Labelled photos from "Dataset", an image-classification folder in the-abood/AI-Powered-Self-Checkout-Systems-in-Retail-Environments. The possible labels are: blue boost, pepsi, purple boost, quavers, red boost, tuna sandwich.

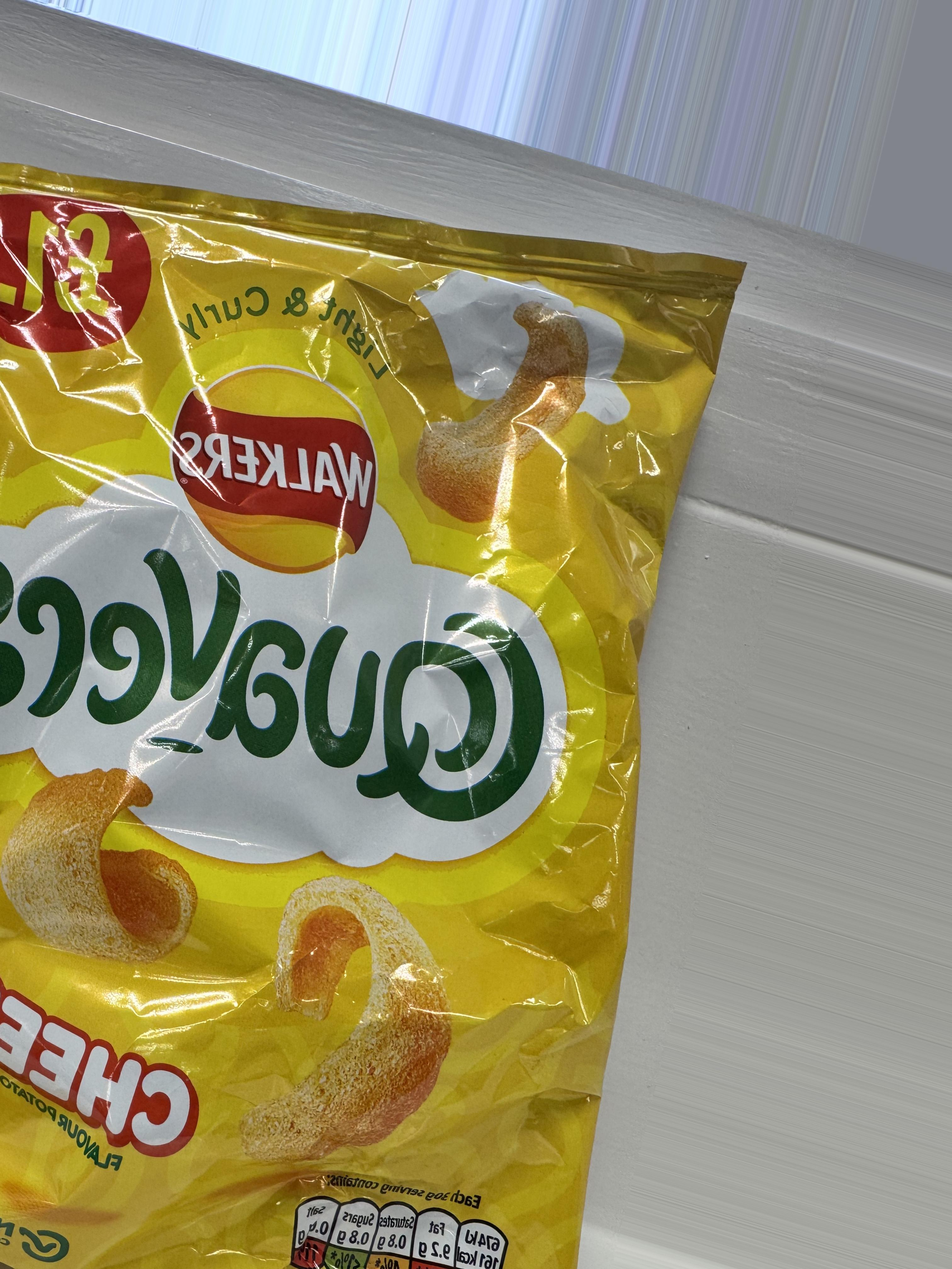
Label: quavers

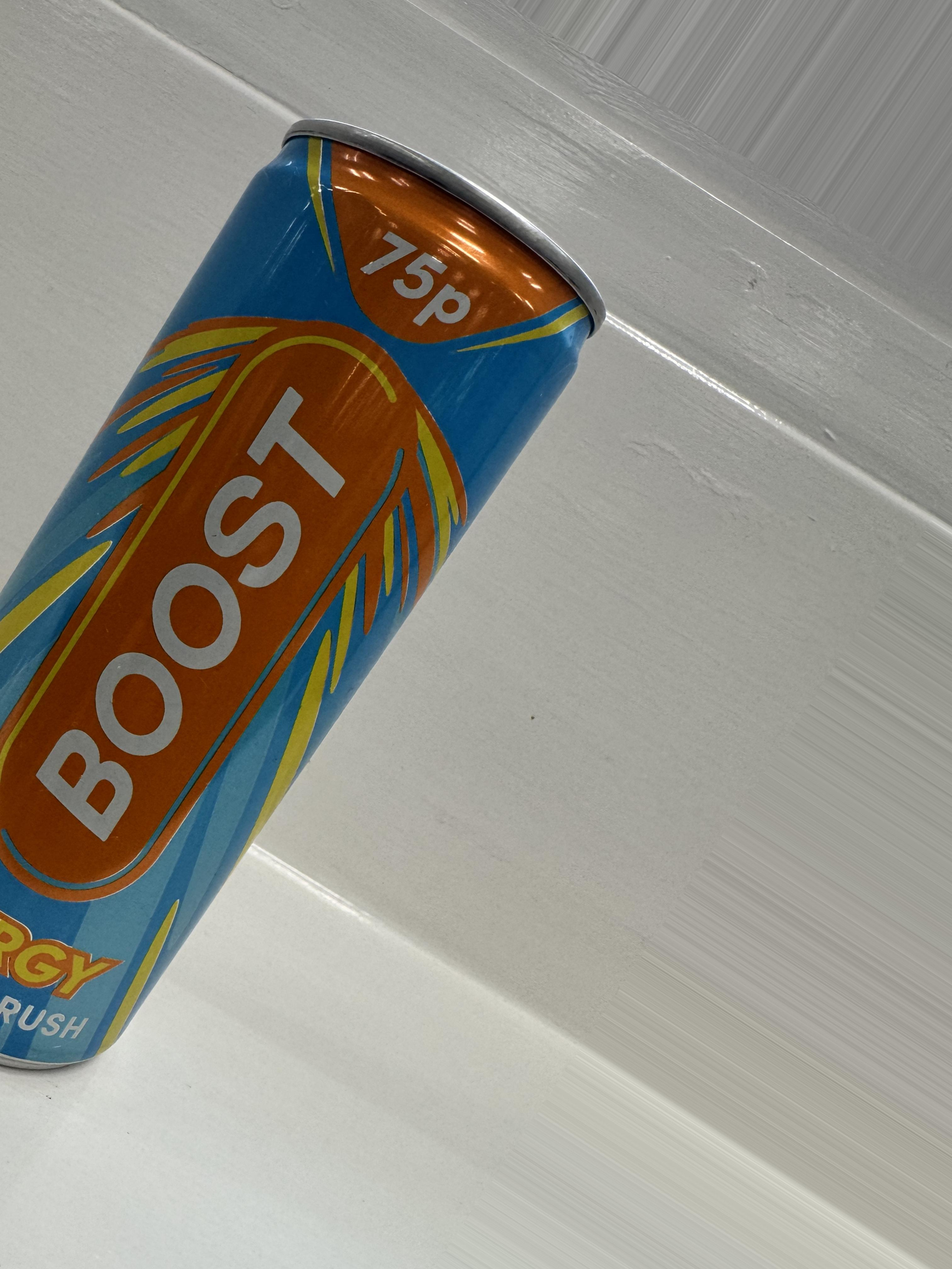
Label: blue boost

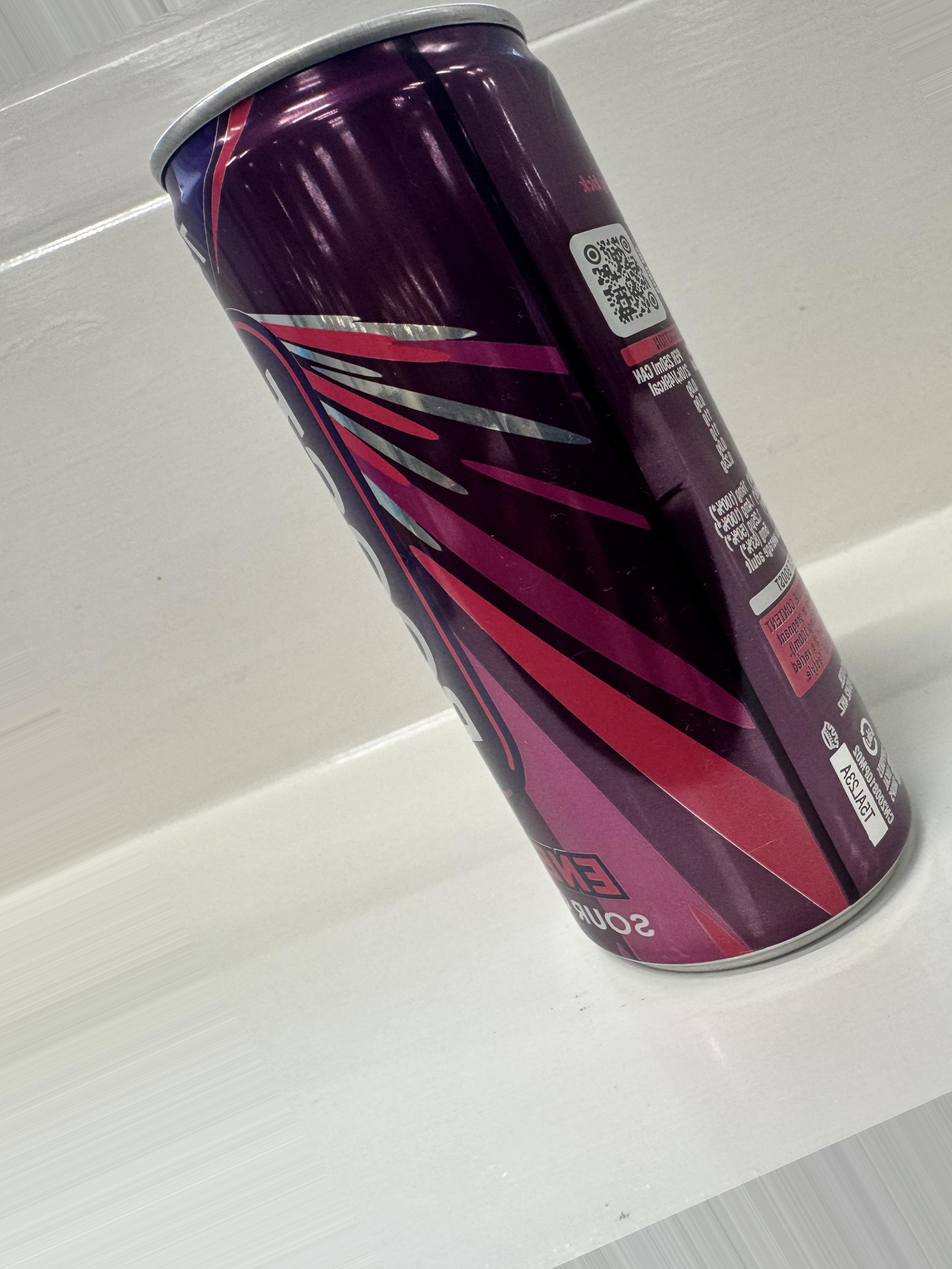
Label: purple boost

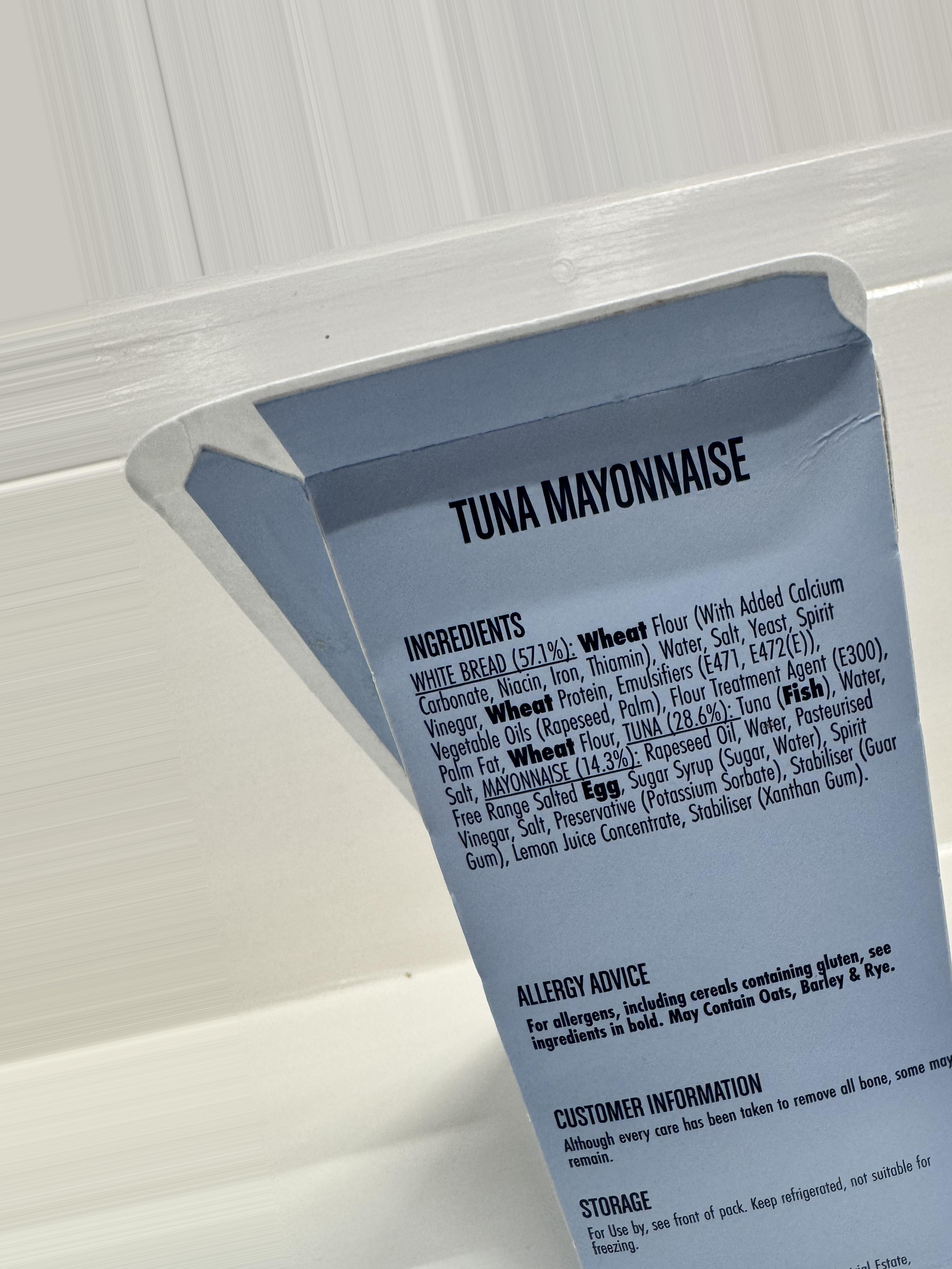
Label: tuna sandwich

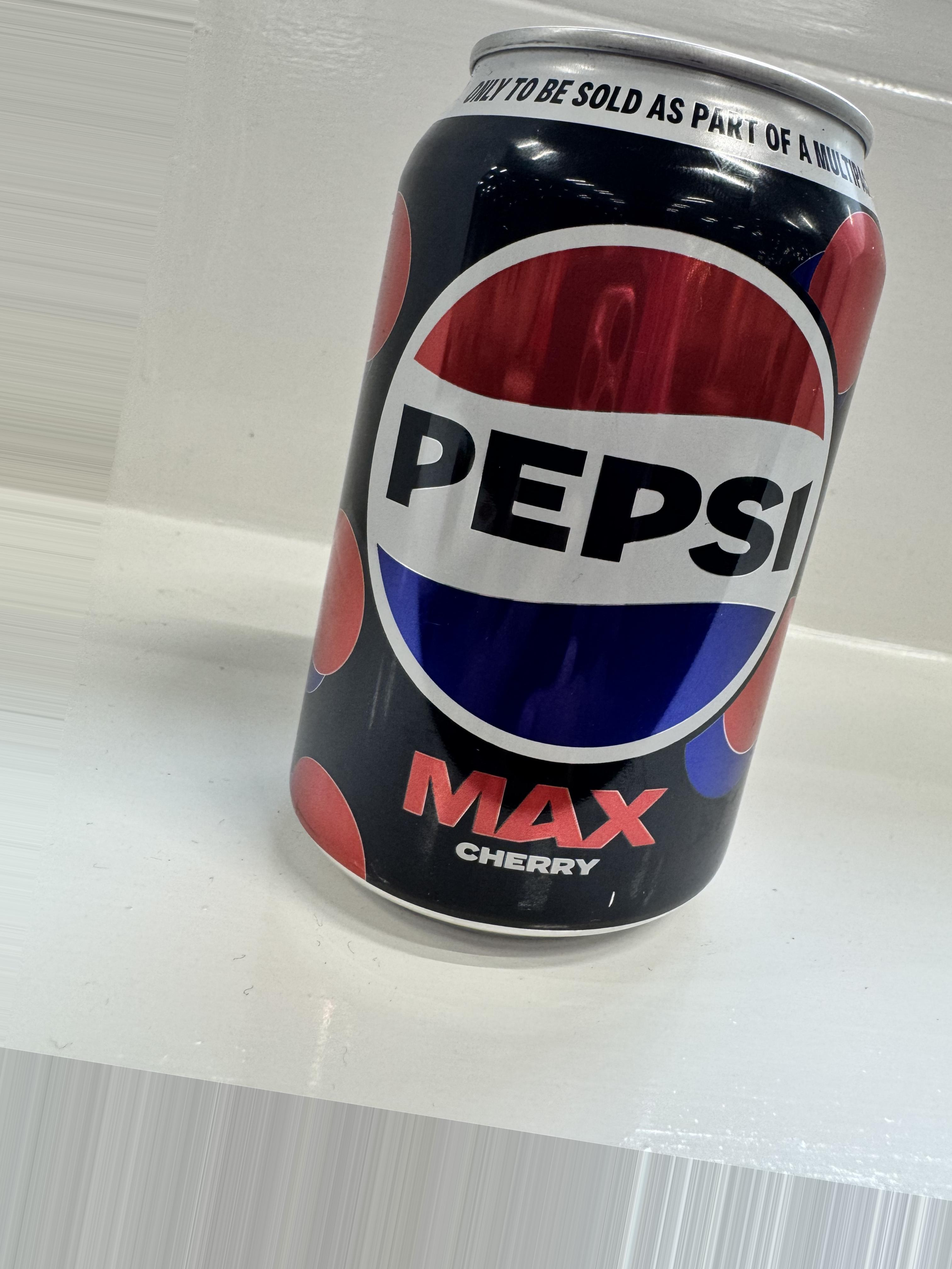
Label: pepsi

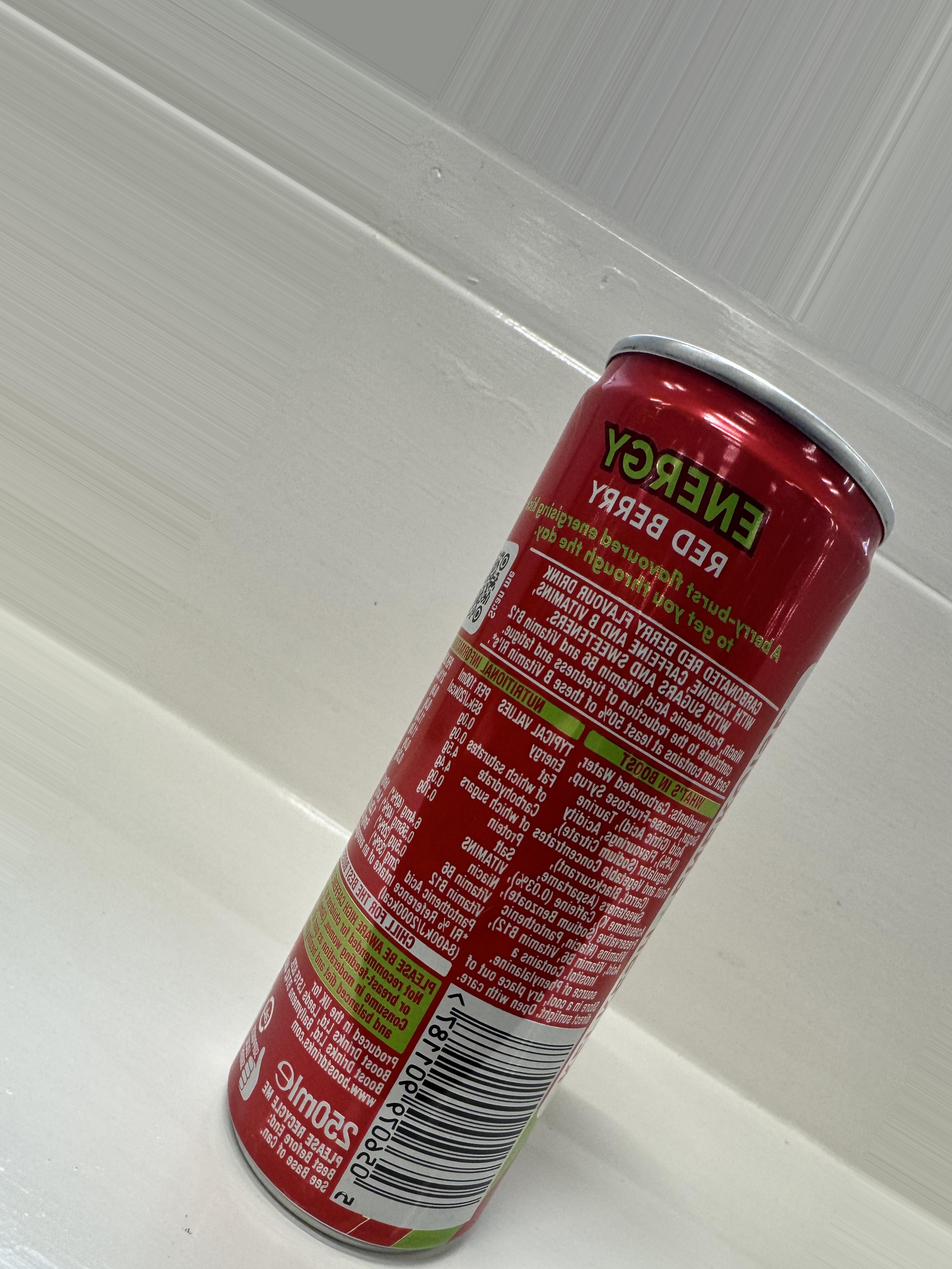
Label: red boost
